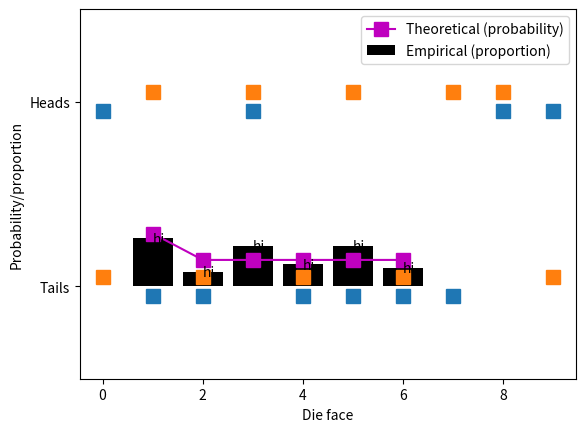

Reproduce this figure in Python.
# import libraries
import numpy as np
import matplotlib.pyplot as plt



# p(heads), which one is weighted?

faircoin = .5
biascoin = .6

nTrials = 10

# initialize
results = np.zeros((2,nTrials))

for i in range(nTrials):
  results[0,i] = np.random.rand()>faircoin
  results[1,i] = np.random.rand()>biascoin


plt.plot(results[0,:]-.05,'s',markersize=10)
plt.plot(results[1,:]+.05,'s',markersize=10)
plt.yticks([0,1],['Tails','Heads'])
plt.xlabel('Flip #')
plt.ylim([-.5,1.5])
plt.legend(['Fair','Biased'])
plt.show()

import pandas as pd
df = pd.DataFrame(results,dtype='int',index=['fair','biased'])
df

df['Ave.'] = df.mean(axis=1)
df



# weighted die. 2-6 have equal probability, 1 has twice probability as any other flip. make histogram after 50 rolls

n = 50

outcomes = np.zeros(6)

pureprobs = np.array([2,1,1,1,1,1])
pureprobs = pureprobs/np.sum(pureprobs)

for i in range(n):

  # roll 7-sided die
  dieroll = np.random.randint(0,7)

  # impose bias
  if dieroll==6:
    dieroll=0

  # increment the outcome
  outcomes[dieroll] += 1

plt.bar(range(1,7),outcomes/n,color='k',label='Empirical (proportion)')
plt.plot(range(1,7),pureprobs,'ms-',markersize=10,label='Theoretical (probability)')
plt.xlabel('Die face')
plt.ylabel('Probability/proportion')

for i in range(1,7):
  plt.text(i,outcomes[i-1]/n-.025,'hi')#'%s%%' %int(100*np.round(outcomes[i-1]/n,2)),\
             #fontsize=12,horizontalalignment='center',color='w')

plt.legend()
plt.show()


